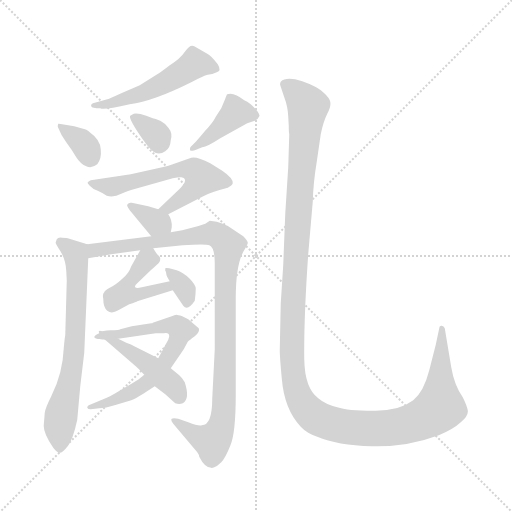
t = 0.00 s
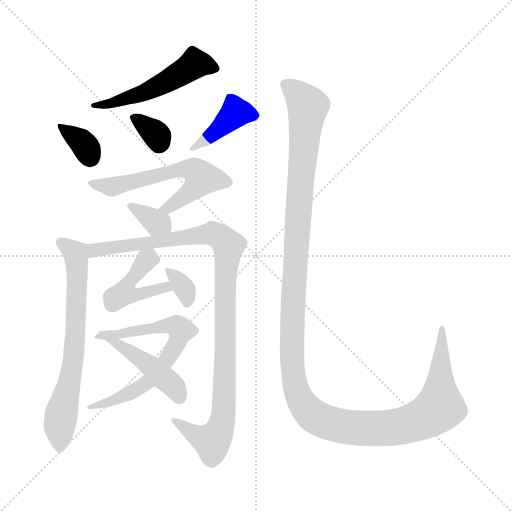
t = 1.87 s
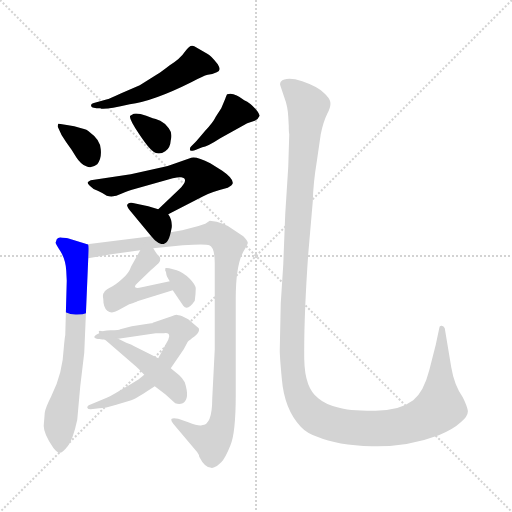
t = 3.75 s
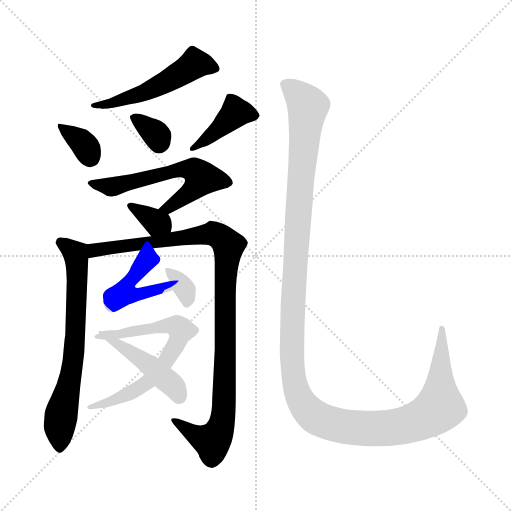
t = 5.62 s
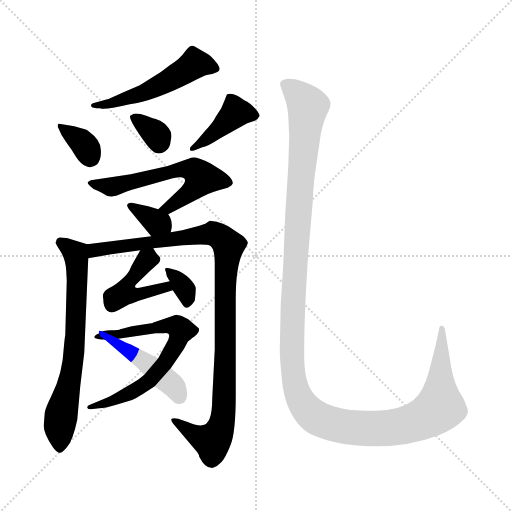
t = 7.49 s
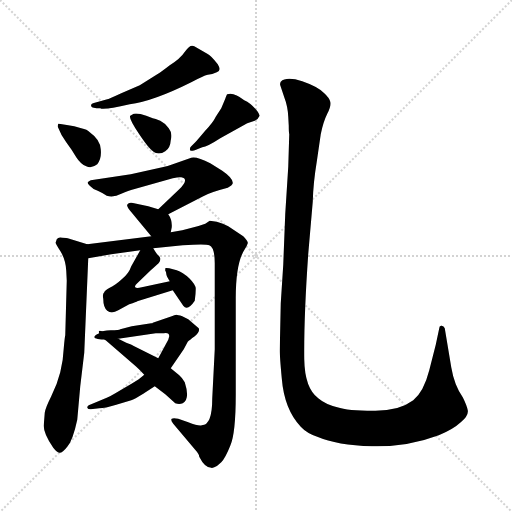
t = 9.37 s

The animated SVG that drew these frames (rendered in a browser with its animation timeline set to each time). Animation: 13 CSS @keyframes rules; one cycle of 9.37 s.

<svg version="1.1" viewBox="0 0 1024 1024" xmlns="http://www.w3.org/2000/svg">
  <g stroke="lightgray" stroke-dasharray="1,1" stroke-width="1" transform="scale(4, 4)">
    <line x1="0" y1="0" x2="256" y2="256"></line>
    <line x1="256" y1="0" x2="0" y2="256"></line>
    <line x1="128" y1="0" x2="128" y2="256"></line>
    <line x1="0" y1="128" x2="256" y2="128"></line>
  </g>
<g transform="scale(1, -1) translate(0, -860)">
   <style type="text/css">
    @keyframes keyframes0 {
      from {
       stroke: blue;
       stroke-dashoffset: 519;
       stroke-width: 128;
       }
       63% {
       animation-timing-function: step-end;
       stroke: blue;
       stroke-dashoffset: 0;
       stroke-width: 128;
       }
       to {
       stroke: black;
       stroke-width: 1024;
       }
       }
       #make-me-a-hanzi-animation-0 {
         animation: keyframes0 0.672363s both;
         animation-delay: 0.000000s;
         animation-timing-function: linear;
       }
    @keyframes keyframes1 {
      from {
       stroke: blue;
       stroke-dashoffset: 347;
       stroke-width: 128;
       }
       53% {
       animation-timing-function: step-end;
       stroke: blue;
       stroke-dashoffset: 0;
       stroke-width: 128;
       }
       to {
       stroke: black;
       stroke-width: 1024;
       }
       }
       #make-me-a-hanzi-animation-1 {
         animation: keyframes1 0.532389s both;
         animation-delay: 0.672363s;
         animation-timing-function: linear;
       }
    @keyframes keyframes2 {
      from {
       stroke: blue;
       stroke-dashoffset: 333;
       stroke-width: 128;
       }
       52% {
       animation-timing-function: step-end;
       stroke: blue;
       stroke-dashoffset: 0;
       stroke-width: 128;
       }
       to {
       stroke: black;
       stroke-width: 1024;
       }
       }
       #make-me-a-hanzi-animation-2 {
         animation: keyframes2 0.520996s both;
         animation-delay: 1.204753s;
         animation-timing-function: linear;
       }
    @keyframes keyframes3 {
      from {
       stroke: blue;
       stroke-dashoffset: 406;
       stroke-width: 128;
       }
       57% {
       animation-timing-function: step-end;
       stroke: blue;
       stroke-dashoffset: 0;
       stroke-width: 128;
       }
       to {
       stroke: black;
       stroke-width: 1024;
       }
       }
       #make-me-a-hanzi-animation-3 {
         animation: keyframes3 0.580404s both;
         animation-delay: 1.725749s;
         animation-timing-function: linear;
       }
    @keyframes keyframes4 {
      from {
       stroke: blue;
       stroke-dashoffset: 593;
       stroke-width: 128;
       }
       66% {
       animation-timing-function: step-end;
       stroke: blue;
       stroke-dashoffset: 0;
       stroke-width: 128;
       }
       to {
       stroke: black;
       stroke-width: 1024;
       }
       }
       #make-me-a-hanzi-animation-4 {
         animation: keyframes4 0.732585s both;
         animation-delay: 2.306152s;
         animation-timing-function: linear;
       }
    @keyframes keyframes5 {
      from {
       stroke: blue;
       stroke-dashoffset: 340;
       stroke-width: 128;
       }
       53% {
       animation-timing-function: step-end;
       stroke: blue;
       stroke-dashoffset: 0;
       stroke-width: 128;
       }
       to {
       stroke: black;
       stroke-width: 1024;
       }
       }
       #make-me-a-hanzi-animation-5 {
         animation: keyframes5 0.526693s both;
         animation-delay: 3.038737s;
         animation-timing-function: linear;
       }
    @keyframes keyframes6 {
      from {
       stroke: blue;
       stroke-dashoffset: 682;
       stroke-width: 128;
       }
       69% {
       animation-timing-function: step-end;
       stroke: blue;
       stroke-dashoffset: 0;
       stroke-width: 128;
       }
       to {
       stroke: black;
       stroke-width: 1024;
       }
       }
       #make-me-a-hanzi-animation-6 {
         animation: keyframes6 0.805013s both;
         animation-delay: 3.565430s;
         animation-timing-function: linear;
       }
    @keyframes keyframes7 {
      from {
       stroke: blue;
       stroke-dashoffset: 1026;
       stroke-width: 128;
       }
       77% {
       animation-timing-function: step-end;
       stroke: blue;
       stroke-dashoffset: 0;
       stroke-width: 128;
       }
       to {
       stroke: black;
       stroke-width: 1024;
       }
       }
       #make-me-a-hanzi-animation-7 {
         animation: keyframes7 1.084961s both;
         animation-delay: 4.370443s;
         animation-timing-function: linear;
       }
    @keyframes keyframes8 {
      from {
       stroke: blue;
       stroke-dashoffset: 444;
       stroke-width: 128;
       }
       59% {
       animation-timing-function: step-end;
       stroke: blue;
       stroke-dashoffset: 0;
       stroke-width: 128;
       }
       to {
       stroke: black;
       stroke-width: 1024;
       }
       }
       #make-me-a-hanzi-animation-8 {
         animation: keyframes8 0.611328s both;
         animation-delay: 5.455404s;
         animation-timing-function: linear;
       }
    @keyframes keyframes9 {
      from {
       stroke: blue;
       stroke-dashoffset: 332;
       stroke-width: 128;
       }
       52% {
       animation-timing-function: step-end;
       stroke: blue;
       stroke-dashoffset: 0;
       stroke-width: 128;
       }
       to {
       stroke: black;
       stroke-width: 1024;
       }
       }
       #make-me-a-hanzi-animation-9 {
         animation: keyframes9 0.520182s both;
         animation-delay: 6.066732s;
         animation-timing-function: linear;
       }
    @keyframes keyframes10 {
      from {
       stroke: blue;
       stroke-dashoffset: 671;
       stroke-width: 128;
       }
       69% {
       animation-timing-function: step-end;
       stroke: blue;
       stroke-dashoffset: 0;
       stroke-width: 128;
       }
       to {
       stroke: black;
       stroke-width: 1024;
       }
       }
       #make-me-a-hanzi-animation-10 {
         animation: keyframes10 0.796061s both;
         animation-delay: 6.586914s;
         animation-timing-function: linear;
       }
    @keyframes keyframes11 {
      from {
       stroke: blue;
       stroke-dashoffset: 449;
       stroke-width: 128;
       }
       59% {
       animation-timing-function: step-end;
       stroke: blue;
       stroke-dashoffset: 0;
       stroke-width: 128;
       }
       to {
       stroke: black;
       stroke-width: 1024;
       }
       }
       #make-me-a-hanzi-animation-11 {
         animation: keyframes11 0.615397s both;
         animation-delay: 7.382975s;
         animation-timing-function: linear;
       }
    @keyframes keyframes12 {
      from {
       stroke: blue;
       stroke-dashoffset: 1375;
       stroke-width: 128;
       }
       82% {
       animation-timing-function: step-end;
       stroke: blue;
       stroke-dashoffset: 0;
       stroke-width: 128;
       }
       to {
       stroke: black;
       stroke-width: 1024;
       }
       }
       #make-me-a-hanzi-animation-12 {
         animation: keyframes12 1.368978s both;
         animation-delay: 7.998372s;
         animation-timing-function: linear;
       }
</style>
<path d="M 382.5 695.5 Q 406.5 708.5 415.5 710.5 Q 424.5 711.5 433.5 715.5 Q 443.5 718.5 435.5 731.5 Q 421.5 749.5 414.5 752.5 L 388.5 767.5 Q 380.5 772.5 370.5 757.5 Q 360.5 742.5 339.5 729.5 Q 321.5 715.5 314.5 711.5 L 279.5 689.5 L 242.5 673.5 Q 216.5 661.5 214.5 661.5 L 189.5 654.5 Q 180.5 652.5 182.5 647.5 Q 183.5 643.5 200.5 643.5 Q 206.5 639.5 259.5 651.5 Q 306.5 657.5 382.5 695.5 Z" fill="lightgray"></path> 
<path d="M 194.5 531.5 Q 203.5 542.5 201.5 561.5 Q 200.5 580.5 179.5 595.5 Q 174.5 601.5 162.5 603.5 L 148.5 607.5 Q 117.5 613.5 116.5 612.5 Q 115.5 610.5 115.5 606.5 Q 121.5 590.5 132.5 575.5 Q 144.5 559.5 152.5 545.5 Q 161.5 531.5 172.5 527.5 Q 183.5 522.5 194.5 531.5 Z" fill="lightgray"></path> 
<path d="M 267.5 632.5 L 260.5 628.5 Q 256.5 624.5 278.5 591.5 Q 300.5 558.5 310.5 554.5 Q 320.5 550.5 330.5 557.5 Q 340.5 563.5 341.5 579.5 Q 345.5 593.5 337.5 603.5 Q 330.5 613.5 323.5 616.5 Q 318.5 620.5 305.5 623.5 L 292.5 628.5 Q 275.5 634.5 267.5 632.5 Z" fill="lightgray"></path> 
<path d="M 391.5 576.5 L 382.5 567.5 Q 378.5 563.5 380.5 559.5 Q 380.5 557.5 389.5 559.5 L 404.5 565.5 Q 414.5 566.5 440.5 583.5 L 494.5 613.5 L 509.5 618.5 Q 516.5 621.5 518.5 627.5 Q 520.5 628.5 515.5 636.5 Q 502.5 653.5 488.5 659.5 Q 467.5 676.5 454.5 671.5 Q 453.5 671.5 450.5 662.5 L 442.5 643.5 L 431.5 626.5 Q 426.5 615.5 409.5 597.5 Q 393.5 578.5 391.5 576.5 Z" fill="lightgray"></path> 
<path d="M 336.5 431.5 L 406.5 467.5 Q 420.5 475.5 455.5 484.5 Q 464.5 489.5 465.5 493.5 Q 466.5 503.5 444.5 518.5 L 420.5 533.5 Q 393.5 547.5 382.5 544.5 L 345.5 531.5 Q 335.5 527.5 324.5 525.5 L 261.5 511.5 L 181.5 499.5 Q 177.5 497.5 175.5 495.5 Q 174.5 493.5 179.5 488.5 Q 184.5 482.5 195.5 478.5 Q 206.5 473.5 213.5 468.5 Q 227.5 464.5 242.5 472.5 Q 257.5 479.5 267.5 481.5 L 345.5 503.5 Q 358.5 506.5 362.5 505.5 Q 379.5 502.5 358.5 481.5 L 316.5 441.5 C 294.5 420.5 309.5 417.5 336.5 431.5 Z" fill="lightgray"></path> 
<path d="M 341.5 395.5 L 343.5 405.5 Q 344.5 420.5 336.5 431.5 L 316.5 441.5 L 296.5 447.5 L 263.5 454.5 Q 256.5 455.5 255.5 451.5 Q 251.5 450.5 259.5 439.5 L 302.5 387.5 C 321.5 364.5 335.5 366.5 341.5 395.5 Z" fill="lightgray"></path> 
<path d="M 132.5 318.5 L 133.5 298.5 L 130.5 189.5 Q 129.5 186.5 127.5 163.5 Q 126.5 139.5 120.5 115.5 Q 114.5 91.5 102.5 67.5 Q 90.5 43.5 89.5 34.5 L 87.5 9.5 Q 86.5 -6.5 106.5 -35.5 Q 113.5 -44.5 118.5 -45.5 Q 124.5 -46.5 134.5 -33.5 Q 145.5 -21.5 154.5 20.5 L 160.5 87.5 L 168.5 154.5 L 176.5 343.5 C 177.5 370.5 177.5 370.5 174.5 371.5 L 135.5 383.5 Q 134.5 384.5 124.5 384.5 Q 116.5 386.5 113.5 381.5 L 111.5 375.5 Q 109.5 374.5 121.5 356.5 Q 131.5 339.5 132.5 318.5 Z" fill="lightgray"></path> 
<path d="M 176.5 343.5 L 222.5 351.5 L 280.5 359.5 L 306.5 363.5 L 365.5 369.5 Q 411.5 372.5 418.5 369.5 Q 429.5 365.5 429.5 333.5 L 429.5 161.5 L 424.5 63.5 Q 424.5 9.5 403.5 9.5 Q 397.5 7.5 376.5 15.5 L 356.5 22.5 Q 346.5 24.5 343.5 22.5 Q 340.5 20.5 346.5 12.5 L 389.5 -38.5 Q 398.5 -48.5 398.5 -53.5 Q 409.5 -75.5 422.5 -75.5 Q 423.5 -76.5 428.5 -74.5 Q 434.5 -72.5 442.5 -64.5 Q 450.5 -56.5 460.5 -31.5 Q 471.5 -6.5 471.5 70.5 L 471.5 263.5 Q 471.5 334.5 489.5 361.5 Q 494.5 369.5 495.5 373.5 Q 496.5 377.5 486.5 387.5 L 456.5 407.5 Q 446.5 413.5 433.5 416.5 L 419.5 418.5 L 410.5 412.5 Q 396.5 407.5 387.5 405.5 L 364.5 399.5 L 341.5 395.5 L 302.5 387.5 L 174.5 371.5 C 144.5 367.5 146.5 338.5 176.5 343.5 Z" fill="lightgray"></path> 
<path d="M 280.5 359.5 L 262.5 327.5 Q 257.5 312.5 243.5 301.5 Q 230.5 289.5 219.5 284.5 Q 209.5 279.5 208.5 275.5 Q 204.5 272.5 206.5 262.5 Q 206.5 245.5 214.5 238.5 Q 223.5 231.5 236.5 239.5 L 258.5 251.5 Q 273.5 256.5 274.5 257.5 L 345.5 279.5 C 374.5 288.5 368.5 303.5 339.5 297.5 L 283.5 285.5 Q 272.5 282.5 270.5 285.5 Q 268.5 288.5 274.5 293.5 L 301.5 319.5 Q 317.5 333.5 318.5 335.5 Q 320.5 337.5 320.5 342.5 Q 320.5 346.5 316.5 349.5 Q 313.5 351.5 306.5 363.5 C 294.5 383.5 294.5 383.5 280.5 359.5 Z" fill="lightgray"></path> 
<path d="M 345.5 279.5 L 366.5 248.5 Q 375.5 237.5 389.5 258.5 Q 391.5 273.5 391.5 282.5 Q 391.5 290.5 378.5 303.5 Q 365.5 315.5 353.5 319.5 L 338.5 323.5 Q 331.5 324.5 330.5 323.5 L 330.5 318.5 Q 332.5 316.5 332.5 312.5 Q 332.5 308.5 339.5 297.5 L 345.5 279.5 Z" fill="lightgray"></path> 
<path d="M 288.5 110.5 L 277.5 101.5 Q 268.5 95.5 242.5 80.5 Q 217.5 65.5 213.5 64.5 L 177.5 49.5 Q 174.5 48.5 174.5 44.5 Q 175.5 41.5 181.5 41.5 L 198.5 43.5 Q 209.5 43.5 232.5 50.5 L 262.5 59.5 Q 268.5 61.5 286.5 72.5 L 309.5 87.5 L 341.5 123.5 L 367.5 161.5 L 375.5 176.5 Q 378.5 179.5 389.5 187.5 Q 400.5 196.5 397.5 203.5 L 376.5 221.5 L 364.5 227.5 Q 355.5 230.5 352.5 230.5 Q 350.5 230.5 340.5 226.5 L 305.5 214.5 Q 305.5 213.5 302.5 213.5 L 263.5 207.5 L 240.5 201.5 Q 238.5 199.5 221.5 199.5 Q 204.5 199.5 198.5 193.5 C 171.5 181.5 206.5 178.5 236.5 182.5 L 311.5 193.5 L 327.5 193.5 Q 338.5 195.5 338.5 187.5 L 336.5 180.5 L 316.5 143.5 L 288.5 110.5 Z" fill="lightgray"></path> 
<path d="M 309.5 87.5 L 330.5 71.5 L 350.5 53.5 Q 358.5 50.5 365.5 53.5 Q 380.5 61.5 369.5 95.5 Q 363.5 105.5 358.5 109.5 L 341.5 123.5 L 316.5 143.5 L 266.5 168.5 Q 264.5 170.5 252.5 174.5 L 236.5 182.5 C 209.5 195.5 193.5 204.5 198.5 193.5 Q 198.5 187.5 212.5 178.5 L 271.5 127.5 Q 280.5 119.5 288.5 110.5 L 309.5 87.5 Z" fill="lightgray"></path> 
<path d="M 878.5 203.5 L 871.5 170.5 L 858.5 119.5 Q 847.5 76.5 826.5 59.5 Q 797.5 37.5 746.5 38.5 Q 695.5 38.5 674.5 45.5 Q 650.5 51.5 636.5 63.5 Q 609.5 83.5 608.5 141.5 Q 607.5 222.5 616.5 352.5 L 625.5 456.5 Q 626.5 494.5 633.5 536.5 L 641.5 591.5 Q 646.5 616.5 654.5 632.5 Q 662.5 647.5 660.5 656.5 Q 658.5 664.5 648.5 673.5 Q 636.5 686.5 604.5 697.5 Q 572.5 707.5 561.5 696.5 Q 559.5 692.5 560.5 689.5 L 568.5 665.5 Q 575.5 647.5 576.5 626.5 L 577.5 608.5 Q 577.5 595.5 578.5 591.5 L 576.5 526.5 L 570.5 432.5 L 566.5 330.5 L 561.5 253.5 L 559.5 159.5 Q 559.5 146.5 563.5 103.5 Q 568.5 41.5 601.5 6.5 Q 613.5 -6.5 634.5 -13.5 Q 674.5 -30.5 743.5 -32.5 Q 813.5 -34.5 877.5 -10.5 Q 906.5 1.5 921.5 15.5 Q 937.5 28.5 935.5 39.5 Q 933.5 49.5 925.5 65.5 Q 908.5 89.5 902.5 125.5 L 889.5 203.5 Q 887.5 208.5 883.5 208.5 Q 878.5 209.5 878.5 203.5 Z" fill="lightgray"></path> 
      <clipPath id="make-me-a-hanzi-clip-0">
      <path d="M 382.5 695.5 Q 406.5 708.5 415.5 710.5 Q 424.5 711.5 433.5 715.5 Q 443.5 718.5 435.5 731.5 Q 421.5 749.5 414.5 752.5 L 388.5 767.5 Q 380.5 772.5 370.5 757.5 Q 360.5 742.5 339.5 729.5 Q 321.5 715.5 314.5 711.5 L 279.5 689.5 L 242.5 673.5 Q 216.5 661.5 214.5 661.5 L 189.5 654.5 Q 180.5 652.5 182.5 647.5 Q 183.5 643.5 200.5 643.5 Q 206.5 639.5 259.5 651.5 Q 306.5 657.5 382.5 695.5 Z" fill="lightgray"></path>
      </clipPath>
      <path clip-path="url(#make-me-a-hanzi-clip-0)" d="M 430.5 724.5 L 388.5 732.5 L 307.5 683.5 L 225.5 652.5 L 187.5 649.5 " fill="none" id="make-me-a-hanzi-animation-0" stroke-dasharray="391 782" stroke-linecap="round"></path>

      <clipPath id="make-me-a-hanzi-clip-1">
      <path d="M 194.5 531.5 Q 203.5 542.5 201.5 561.5 Q 200.5 580.5 179.5 595.5 Q 174.5 601.5 162.5 603.5 L 148.5 607.5 Q 117.5 613.5 116.5 612.5 Q 115.5 610.5 115.5 606.5 Q 121.5 590.5 132.5 575.5 Q 144.5 559.5 152.5 545.5 Q 161.5 531.5 172.5 527.5 Q 183.5 522.5 194.5 531.5 Z" fill="lightgray"></path>
      </clipPath>
      <path clip-path="url(#make-me-a-hanzi-clip-1)" d="M 118.5 609.5 L 168.5 571.5 L 180.5 545.5 " fill="none" id="make-me-a-hanzi-animation-1" stroke-dasharray="219 438" stroke-linecap="round"></path>

      <clipPath id="make-me-a-hanzi-clip-2">
      <path d="M 267.5 632.5 L 260.5 628.5 Q 256.5 624.5 278.5 591.5 Q 300.5 558.5 310.5 554.5 Q 320.5 550.5 330.5 557.5 Q 340.5 563.5 341.5 579.5 Q 345.5 593.5 337.5 603.5 Q 330.5 613.5 323.5 616.5 Q 318.5 620.5 305.5 623.5 L 292.5 628.5 Q 275.5 634.5 267.5 632.5 Z" fill="lightgray"></path>
      </clipPath>
      <path clip-path="url(#make-me-a-hanzi-clip-2)" d="M 266.5 625.5 L 311.5 591.5 L 317.5 571.5 " fill="none" id="make-me-a-hanzi-animation-2" stroke-dasharray="205 410" stroke-linecap="round"></path>

      <clipPath id="make-me-a-hanzi-clip-3">
      <path d="M 391.5 576.5 L 382.5 567.5 Q 378.5 563.5 380.5 559.5 Q 380.5 557.5 389.5 559.5 L 404.5 565.5 Q 414.5 566.5 440.5 583.5 L 494.5 613.5 L 509.5 618.5 Q 516.5 621.5 518.5 627.5 Q 520.5 628.5 515.5 636.5 Q 502.5 653.5 488.5 659.5 Q 467.5 676.5 454.5 671.5 Q 453.5 671.5 450.5 662.5 L 442.5 643.5 L 431.5 626.5 Q 426.5 615.5 409.5 597.5 Q 393.5 578.5 391.5 576.5 Z" fill="lightgray"></path>
      </clipPath>
      <path clip-path="url(#make-me-a-hanzi-clip-3)" d="M 508.5 629.5 L 471.5 634.5 L 425.5 590.5 L 385.5 562.5 " fill="none" id="make-me-a-hanzi-animation-3" stroke-dasharray="278 556" stroke-linecap="round"></path>

      <clipPath id="make-me-a-hanzi-clip-4">
      <path d="M 336.5 431.5 L 406.5 467.5 Q 420.5 475.5 455.5 484.5 Q 464.5 489.5 465.5 493.5 Q 466.5 503.5 444.5 518.5 L 420.5 533.5 Q 393.5 547.5 382.5 544.5 L 345.5 531.5 Q 335.5 527.5 324.5 525.5 L 261.5 511.5 L 181.5 499.5 Q 177.5 497.5 175.5 495.5 Q 174.5 493.5 179.5 488.5 Q 184.5 482.5 195.5 478.5 Q 206.5 473.5 213.5 468.5 Q 227.5 464.5 242.5 472.5 Q 257.5 479.5 267.5 481.5 L 345.5 503.5 Q 358.5 506.5 362.5 505.5 Q 379.5 502.5 358.5 481.5 L 316.5 441.5 C 294.5 420.5 309.5 417.5 336.5 431.5 Z" fill="lightgray"></path>
      </clipPath>
      <path clip-path="url(#make-me-a-hanzi-clip-4)" d="M 180.5 493.5 L 221.5 486.5 L 369.5 522.5 L 399.5 509.5 L 403.5 503.5 L 389.5 483.5 L 336.5 443.5 L 324.5 444.5 " fill="none" id="make-me-a-hanzi-animation-4" stroke-dasharray="465 930" stroke-linecap="round"></path>

      <clipPath id="make-me-a-hanzi-clip-5">
      <path d="M 341.5 395.5 L 343.5 405.5 Q 344.5 420.5 336.5 431.5 L 316.5 441.5 L 296.5 447.5 L 263.5 454.5 Q 256.5 455.5 255.5 451.5 Q 251.5 450.5 259.5 439.5 L 302.5 387.5 C 321.5 364.5 335.5 366.5 341.5 395.5 Z" fill="lightgray"></path>
      </clipPath>
      <path clip-path="url(#make-me-a-hanzi-clip-5)" d="M 261.5 446.5 L 333.5 402.5 " fill="none" id="make-me-a-hanzi-animation-5" stroke-dasharray="212 424" stroke-linecap="round"></path>

      <clipPath id="make-me-a-hanzi-clip-6">
      <path d="M 132.5 318.5 L 133.5 298.5 L 130.5 189.5 Q 129.5 186.5 127.5 163.5 Q 126.5 139.5 120.5 115.5 Q 114.5 91.5 102.5 67.5 Q 90.5 43.5 89.5 34.5 L 87.5 9.5 Q 86.5 -6.5 106.5 -35.5 Q 113.5 -44.5 118.5 -45.5 Q 124.5 -46.5 134.5 -33.5 Q 145.5 -21.5 154.5 20.5 L 160.5 87.5 L 168.5 154.5 L 176.5 343.5 C 177.5 370.5 177.5 370.5 174.5 371.5 L 135.5 383.5 Q 134.5 384.5 124.5 384.5 Q 116.5 386.5 113.5 381.5 L 111.5 375.5 Q 109.5 374.5 121.5 356.5 Q 131.5 339.5 132.5 318.5 Z" fill="lightgray"></path>
      </clipPath>
      <path clip-path="url(#make-me-a-hanzi-clip-6)" d="M 121.5 375.5 L 150.5 352.5 L 154.5 304.5 L 146.5 136.5 L 119.5 13.5 L 118.5 -33.5 " fill="none" id="make-me-a-hanzi-animation-6" stroke-dasharray="554 1108" stroke-linecap="round"></path>

      <clipPath id="make-me-a-hanzi-clip-7">
      <path d="M 176.5 343.5 L 222.5 351.5 L 280.5 359.5 L 306.5 363.5 L 365.5 369.5 Q 411.5 372.5 418.5 369.5 Q 429.5 365.5 429.5 333.5 L 429.5 161.5 L 424.5 63.5 Q 424.5 9.5 403.5 9.5 Q 397.5 7.5 376.5 15.5 L 356.5 22.5 Q 346.5 24.5 343.5 22.5 Q 340.5 20.5 346.5 12.5 L 389.5 -38.5 Q 398.5 -48.5 398.5 -53.5 Q 409.5 -75.5 422.5 -75.5 Q 423.5 -76.5 428.5 -74.5 Q 434.5 -72.5 442.5 -64.5 Q 450.5 -56.5 460.5 -31.5 Q 471.5 -6.5 471.5 70.5 L 471.5 263.5 Q 471.5 334.5 489.5 361.5 Q 494.5 369.5 495.5 373.5 Q 496.5 377.5 486.5 387.5 L 456.5 407.5 Q 446.5 413.5 433.5 416.5 L 419.5 418.5 L 410.5 412.5 Q 396.5 407.5 387.5 405.5 L 364.5 399.5 L 341.5 395.5 L 302.5 387.5 L 174.5 371.5 C 144.5 367.5 146.5 338.5 176.5 343.5 Z" fill="lightgray"></path>
      </clipPath>
      <path clip-path="url(#make-me-a-hanzi-clip-7)" d="M 183.5 351.5 L 189.5 359.5 L 425.5 393.5 L 454.5 372.5 L 449.5 60.5 L 442.5 9.5 L 424.5 -22.5 L 391.5 -10.5 L 350.5 19.5 " fill="none" id="make-me-a-hanzi-animation-7" stroke-dasharray="898 1796" stroke-linecap="round"></path>

      <clipPath id="make-me-a-hanzi-clip-8">
      <path d="M 280.5 359.5 L 262.5 327.5 Q 257.5 312.5 243.5 301.5 Q 230.5 289.5 219.5 284.5 Q 209.5 279.5 208.5 275.5 Q 204.5 272.5 206.5 262.5 Q 206.5 245.5 214.5 238.5 Q 223.5 231.5 236.5 239.5 L 258.5 251.5 Q 273.5 256.5 274.5 257.5 L 345.5 279.5 C 374.5 288.5 368.5 303.5 339.5 297.5 L 283.5 285.5 Q 272.5 282.5 270.5 285.5 Q 268.5 288.5 274.5 293.5 L 301.5 319.5 Q 317.5 333.5 318.5 335.5 Q 320.5 337.5 320.5 342.5 Q 320.5 346.5 316.5 349.5 Q 313.5 351.5 306.5 363.5 C 294.5 383.5 294.5 383.5 280.5 359.5 Z" fill="lightgray"></path>
      </clipPath>
      <path clip-path="url(#make-me-a-hanzi-clip-8)" d="M 310.5 341.5 L 288.5 334.5 L 248.5 274.5 L 265.5 270.5 L 332.5 285.5 L 337.5 281.5 " fill="none" id="make-me-a-hanzi-animation-8" stroke-dasharray="316 632" stroke-linecap="round"></path>

      <clipPath id="make-me-a-hanzi-clip-9">
      <path d="M 345.5 279.5 L 366.5 248.5 Q 375.5 237.5 389.5 258.5 Q 391.5 273.5 391.5 282.5 Q 391.5 290.5 378.5 303.5 Q 365.5 315.5 353.5 319.5 L 338.5 323.5 Q 331.5 324.5 330.5 323.5 L 330.5 318.5 Q 332.5 316.5 332.5 312.5 Q 332.5 308.5 339.5 297.5 L 345.5 279.5 Z" fill="lightgray"></path>
      </clipPath>
      <path clip-path="url(#make-me-a-hanzi-clip-9)" d="M 334.5 321.5 L 361.5 294.5 L 375.5 259.5 " fill="none" id="make-me-a-hanzi-animation-9" stroke-dasharray="204 408" stroke-linecap="round"></path>

      <clipPath id="make-me-a-hanzi-clip-10">
      <path d="M 288.5 110.5 L 277.5 101.5 Q 268.5 95.5 242.5 80.5 Q 217.5 65.5 213.5 64.5 L 177.5 49.5 Q 174.5 48.5 174.5 44.5 Q 175.5 41.5 181.5 41.5 L 198.5 43.5 Q 209.5 43.5 232.5 50.5 L 262.5 59.5 Q 268.5 61.5 286.5 72.5 L 309.5 87.5 L 341.5 123.5 L 367.5 161.5 L 375.5 176.5 Q 378.5 179.5 389.5 187.5 Q 400.5 196.5 397.5 203.5 L 376.5 221.5 L 364.5 227.5 Q 355.5 230.5 352.5 230.5 Q 350.5 230.5 340.5 226.5 L 305.5 214.5 Q 305.5 213.5 302.5 213.5 L 263.5 207.5 L 240.5 201.5 Q 238.5 199.5 221.5 199.5 Q 204.5 199.5 198.5 193.5 C 171.5 181.5 206.5 178.5 236.5 182.5 L 311.5 193.5 L 327.5 193.5 Q 338.5 195.5 338.5 187.5 L 336.5 180.5 L 316.5 143.5 L 288.5 110.5 Z" fill="lightgray"></path>
      </clipPath>
      <path clip-path="url(#make-me-a-hanzi-clip-10)" d="M 204.5 191.5 L 214.5 196.5 L 242.5 191.5 L 327.5 208.5 L 353.5 206.5 L 361.5 197.5 L 333.5 138.5 L 302.5 101.5 L 237.5 62.5 L 178.5 45.5 " fill="none" id="make-me-a-hanzi-animation-10" stroke-dasharray="543 1086" stroke-linecap="round"></path>

      <clipPath id="make-me-a-hanzi-clip-11">
      <path d="M 309.5 87.5 L 330.5 71.5 L 350.5 53.5 Q 358.5 50.5 365.5 53.5 Q 380.5 61.5 369.5 95.5 Q 363.5 105.5 358.5 109.5 L 341.5 123.5 L 316.5 143.5 L 266.5 168.5 Q 264.5 170.5 252.5 174.5 L 236.5 182.5 C 209.5 195.5 193.5 204.5 198.5 193.5 Q 198.5 187.5 212.5 178.5 L 271.5 127.5 Q 280.5 119.5 288.5 110.5 L 309.5 87.5 Z" fill="lightgray"></path>
      </clipPath>
      <path clip-path="url(#make-me-a-hanzi-clip-11)" d="M 208.5 183.5 L 228.5 177.5 L 301.5 128.5 L 347.5 87.5 L 358.5 67.5 " fill="none" id="make-me-a-hanzi-animation-11" stroke-dasharray="321 642" stroke-linecap="round"></path>

      <clipPath id="make-me-a-hanzi-clip-12">
      <path d="M 878.5 203.5 L 871.5 170.5 L 858.5 119.5 Q 847.5 76.5 826.5 59.5 Q 797.5 37.5 746.5 38.5 Q 695.5 38.5 674.5 45.5 Q 650.5 51.5 636.5 63.5 Q 609.5 83.5 608.5 141.5 Q 607.5 222.5 616.5 352.5 L 625.5 456.5 Q 626.5 494.5 633.5 536.5 L 641.5 591.5 Q 646.5 616.5 654.5 632.5 Q 662.5 647.5 660.5 656.5 Q 658.5 664.5 648.5 673.5 Q 636.5 686.5 604.5 697.5 Q 572.5 707.5 561.5 696.5 Q 559.5 692.5 560.5 689.5 L 568.5 665.5 Q 575.5 647.5 576.5 626.5 L 577.5 608.5 Q 577.5 595.5 578.5 591.5 L 576.5 526.5 L 570.5 432.5 L 566.5 330.5 L 561.5 253.5 L 559.5 159.5 Q 559.5 146.5 563.5 103.5 Q 568.5 41.5 601.5 6.5 Q 613.5 -6.5 634.5 -13.5 Q 674.5 -30.5 743.5 -32.5 Q 813.5 -34.5 877.5 -10.5 Q 906.5 1.5 921.5 15.5 Q 937.5 28.5 935.5 39.5 Q 933.5 49.5 925.5 65.5 Q 908.5 89.5 902.5 125.5 L 889.5 203.5 Q 887.5 208.5 883.5 208.5 Q 878.5 209.5 878.5 203.5 Z" fill="lightgray"></path>
      </clipPath>
      <path clip-path="url(#make-me-a-hanzi-clip-12)" d="M 570.5 691.5 L 615.5 647.5 L 599.5 485.5 L 583.5 182.5 L 588.5 97.5 L 607.5 48.5 L 640.5 20.5 L 718.5 3.5 L 779.5 3.5 L 819.5 11.5 L 856.5 27.5 L 879.5 45.5 L 884.5 203.5 " fill="none" id="make-me-a-hanzi-animation-12" stroke-dasharray="1247 2494" stroke-linecap="round"></path>

</g>
</svg>
